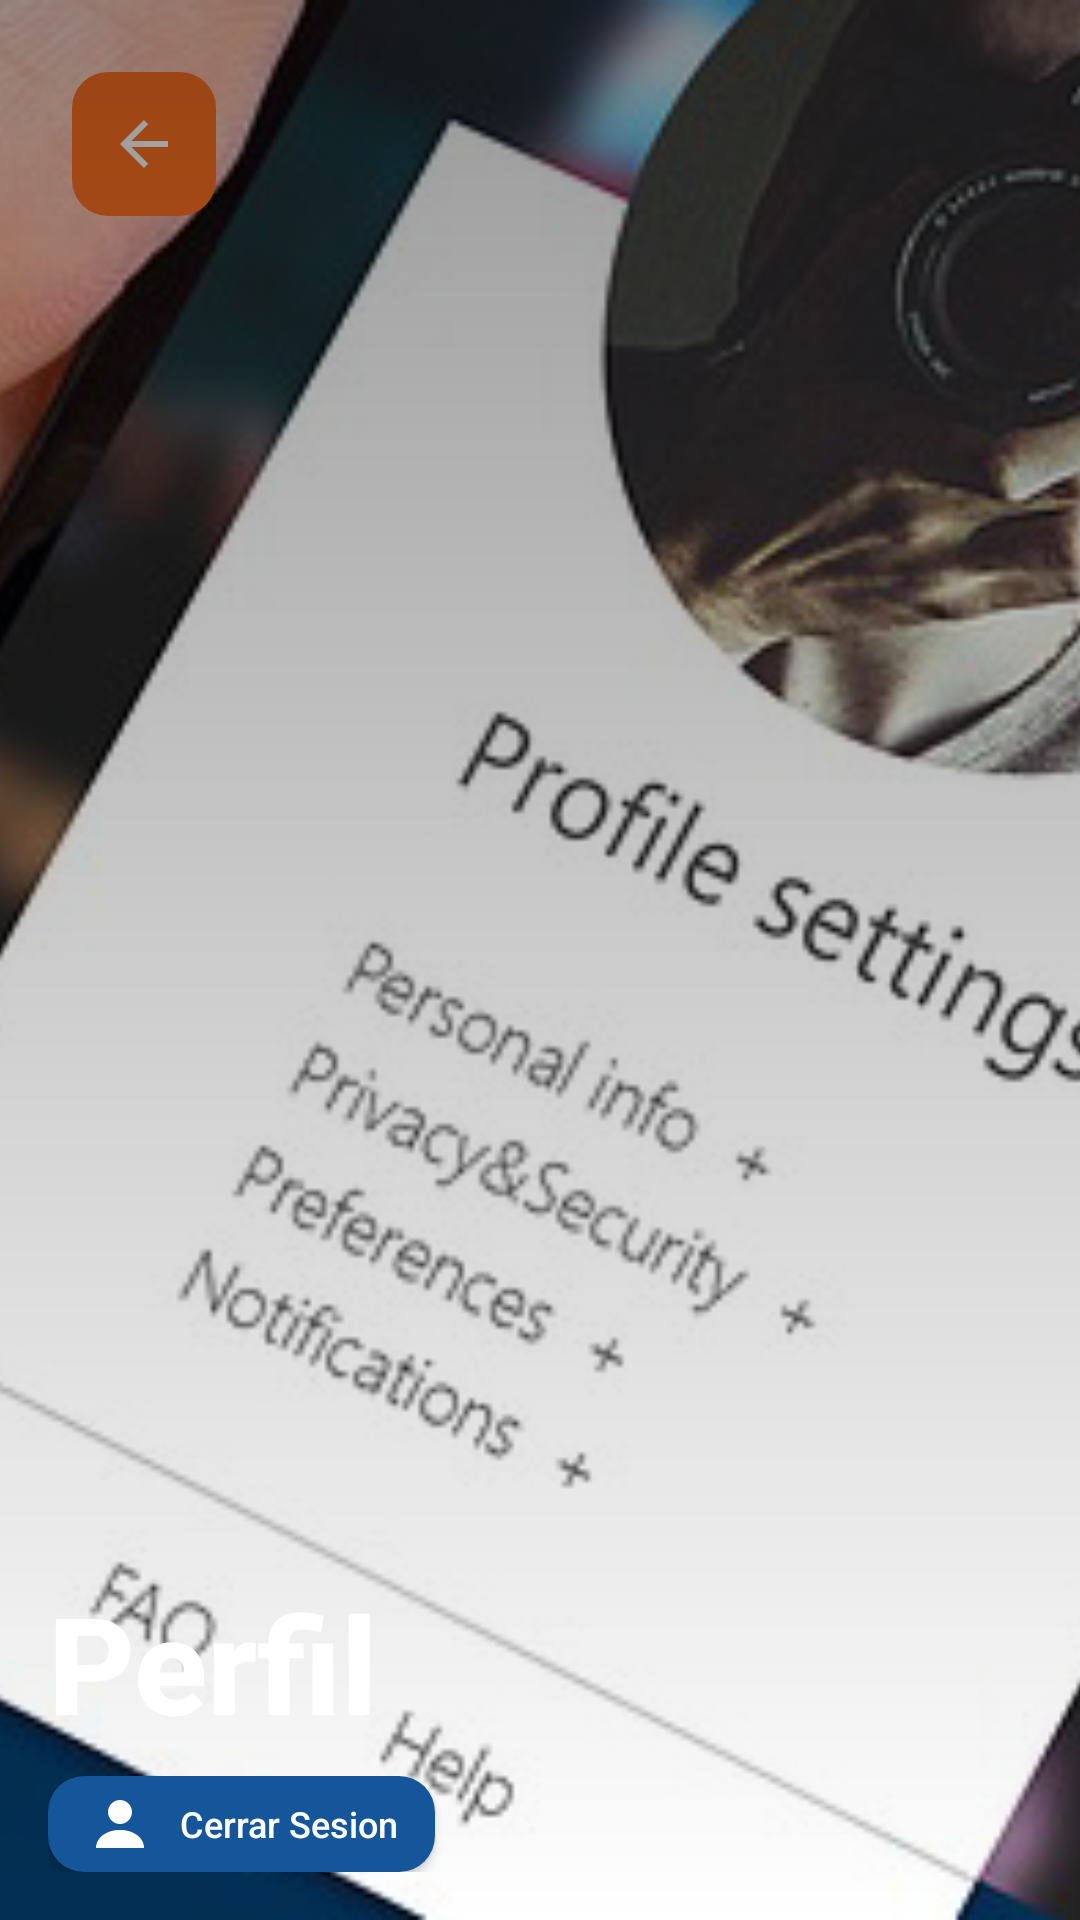

Layout XML and referenced resources for this Android screen:
<!-- AndroidManifest.xml: application theme Theme.ProyectoSIMEX -->
<!-- res/layout/boton_comun_perfil.xml -->
<?xml version="1.0" encoding="utf-8"?>
<androidx.constraintlayout.widget.ConstraintLayout
    xmlns:android="http://schemas.android.com/apk/res/android"
    android:layout_width="match_parent"
    android:layout_height="250dp"
    xmlns:app="http://schemas.android.com/apk/res-auto">

    <ImageView
        android:id="@+id/imgBackgroundHeader"
        android:layout_width="0dp"
        android:layout_height="0dp"
        android:scaleType="centerCrop"
        android:src="@drawable/perfilback"
        app:layout_constraintBottom_toBottomOf="parent"
        app:layout_constraintEnd_toEndOf="parent"
        app:layout_constraintStart_toStartOf="parent"
        app:layout_constraintTop_toTopOf="parent"/>


    <ImageButton
        android:id="@+id/btnNotificaciones"
        android:layout_width="48dp"
        android:layout_height="48dp"
        android:layout_marginTop="24dp"
        android:layout_marginStart="24dp"
        android:background="@drawable/rounded_button"
        app:backgroundTint="@null"
        android:src="@drawable/ic_atras"
        android:scaleType="fitCenter"
        android:padding="12dp"
        android:contentDescription="Atras"
        app:layout_constraintStart_toStartOf="parent"
        app:layout_constraintTop_toTopOf="parent"/>

    <View
        android:layout_width="0dp"
        android:layout_height="0dp"
        android:background="@drawable/header_scrim"
        app:layout_constraintBottom_toBottomOf="parent"
        app:layout_constraintEnd_toEndOf="parent"
        app:layout_constraintStart_toStartOf="parent"
        app:layout_constraintTop_toTopOf="parent" />

    <TextView
        android:id="@+id/txtHeaderTitle"
        android:layout_width="0dp"
        android:layout_height="wrap_content"
        android:layout_marginStart="16dp"
        android:layout_marginEnd="16dp"
        android:layout_marginBottom="8dp"
        android:fontFamily="sans-serif-medium"
        android:text="Perfil"
        android:textColor="#FFFFFF"
        android:textSize="45sp"
        android:textStyle="bold"
        app:layout_constraintBottom_toTopOf="@+id/layoutBotones"
        app:layout_constraintEnd_toEndOf="parent"
        app:layout_constraintStart_toStartOf="parent" />

    <LinearLayout
        android:id="@+id/layoutBotones"
        android:layout_width="match_parent"
        android:layout_height="wrap_content"
        android:layout_marginStart="16dp"
        android:layout_marginBottom="16dp"
        android:orientation="horizontal"
        app:layout_constraintBottom_toBottomOf="parent"
        app:layout_constraintStart_toStartOf="parent">

        <androidx.appcompat.widget.AppCompatButton
            android:id="@+id/cerrarSesion"
            android:layout_width="wrap_content"
            android:layout_height="32dp"
            android:layout_marginEnd="8dp"
            android:background="@drawable/rounded_button"
            android:backgroundTint="#145699"
            android:minWidth="0dp"
            android:paddingHorizontal="12dp"
            android:drawableStart="@drawable/ic_perfil_xml"
            android:drawablePadding="8dp"
            android:text="Cerrar Sesion"
            android:textColor="#FFFFFF"
            android:textSize="12sp"
            android:textAllCaps="false"
            app:drawableTint="#FFFFFF"/>

    </LinearLayout>


</androidx.constraintlayout.widget.ConstraintLayout>
<!-- resources referenced by this layout -->
<resources>
  <!-- drawable header_scrim (drawable) -->
  <?xml version="1.0" encoding="utf-8"?>
  <shape xmlns:android="http://schemas.android.com/apk/res/android"
      android:shape="rectangle">
      <gradient
          android:angle="270"
          android:startColor="#66000000"
          android:endColor="#00000000" />
  </shape>
  <!-- drawable ic_atras (drawable) -->
  <?xml version="1.0" encoding="utf-8"?>
  <vector xmlns:android="http://schemas.android.com/apk/res/android"
      android:width="24dp"
      android:height="24dp"
      android:viewportWidth="24"
      android:viewportHeight="24">
  
      <path
          android:fillColor="#FFFFFF"
          android:pathData="M20,11H7.83l5.59,-5.59L12,4l-8,8l8,8l1.41,-1.41L7.83,13H20v-2z"/>
  
  </vector>
  <!-- drawable ic_perfil_xml (drawable) -->
  <?xml version="1.0" encoding="utf-8"?>
  <vector
      xmlns:android="http://schemas.android.com/apk/res/android"
      android:width="24dp"
      android:height="24dp"
      android:viewportWidth="24"
      android:viewportHeight="24">
  
      
      <path
          android:fillColor="#FFFFFF"
          android:pathData="M12,12a4,4 0 1,0 0,-8a4,4 0 1,0 0,8"/>
  
      
      <path
          android:fillColor="#FFFFFF"
          android:pathData="M4,20c0,-3.5 3.5,-6 8,-6s8,2.5 8,6"/>
  </vector>
  <!-- drawable perfilback: png bitmap (drawable, 224418 bytes) -->
  <!-- drawable rounded_button (drawable) -->
  <?xml version="1.0" encoding="utf-8"?>
  <ripple xmlns:android="http://schemas.android.com/apk/res/android"
      android:color="#40FFFFFF"> <item>
      <shape android:shape="rectangle">
          <solid android:color="#FD7121" />
          <corners android:radius="12dp" />
      </shape>
  </item>
  </ripple>
  <style name="Theme.ProyectoSIMEX" parent="Base.Theme.ProyectoSIMEX" />
  <style name="Base.Theme.ProyectoSIMEX" parent="Theme.Material3.DayNight.NoActionBar">
          
          
      </style>
</resources>
